Run: headless pygame with SDL's dummy video driver; simulated clock (each Clock.tick advances the game by its frame time, no real sleeping); random seed 0; keys injected as events and as key.get_pressed() state; no mouse input.
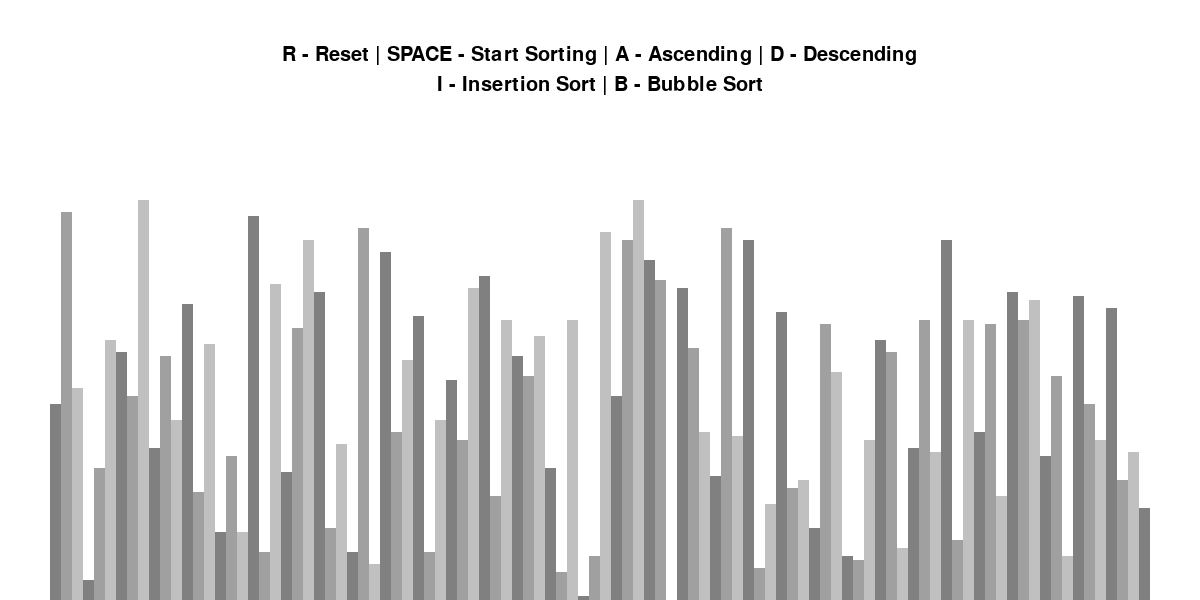
Frame 1 of 4 · flips 1–60 · no input
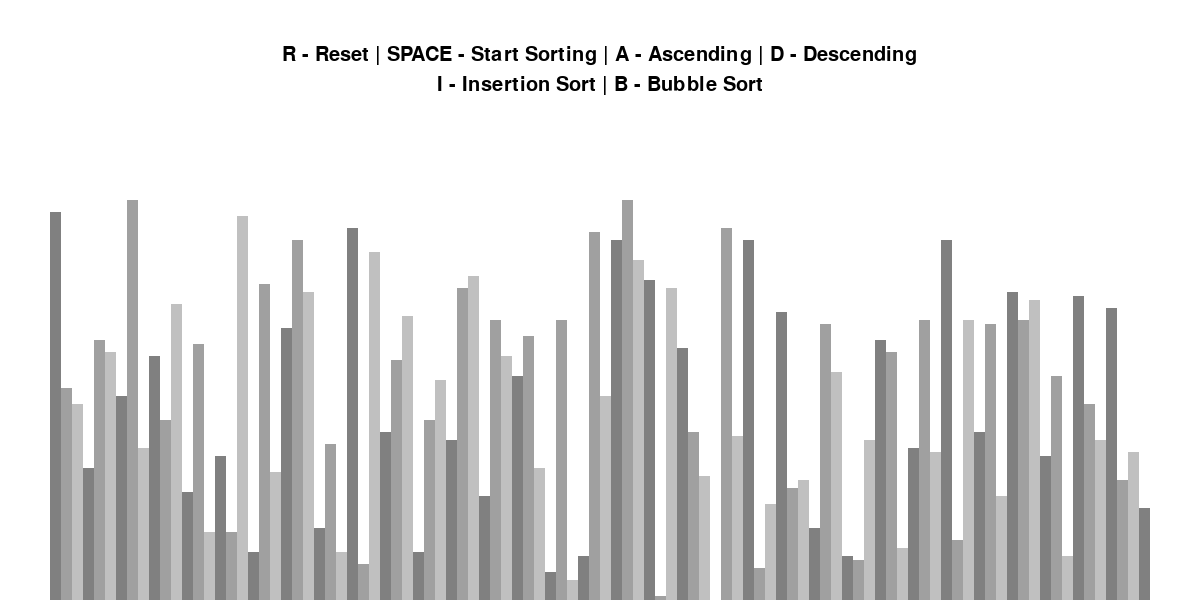
Frame 2 of 4 · flips 61–180 · tapped SPACE, RETURN · held RIGHT (→), D
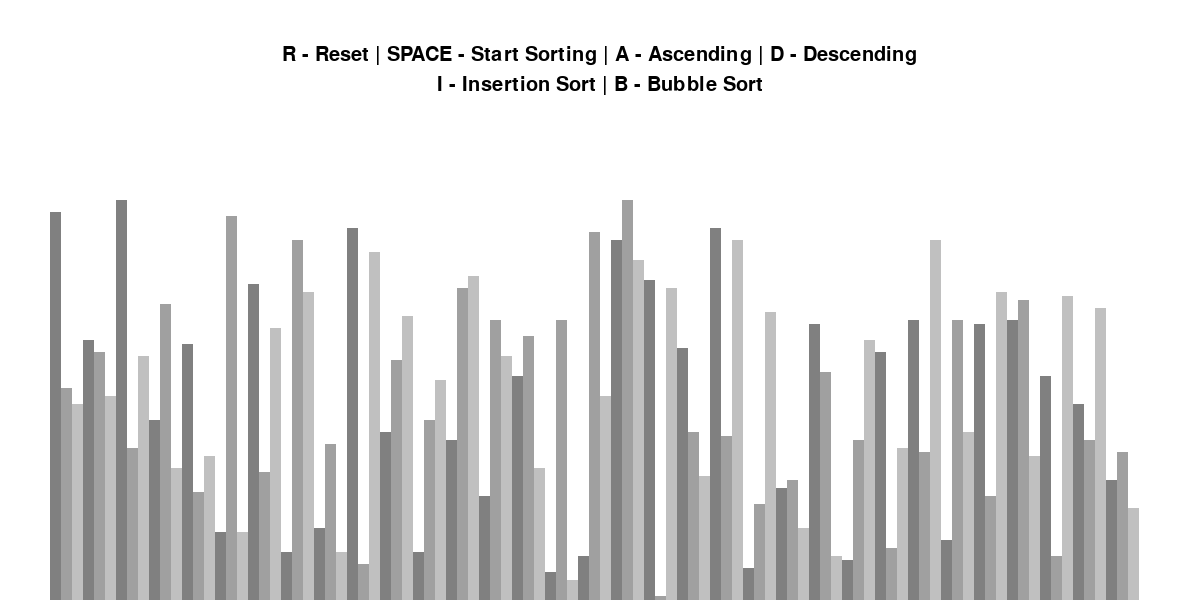
Frame 3 of 4 · flips 181–300 · held DOWN (↓), S
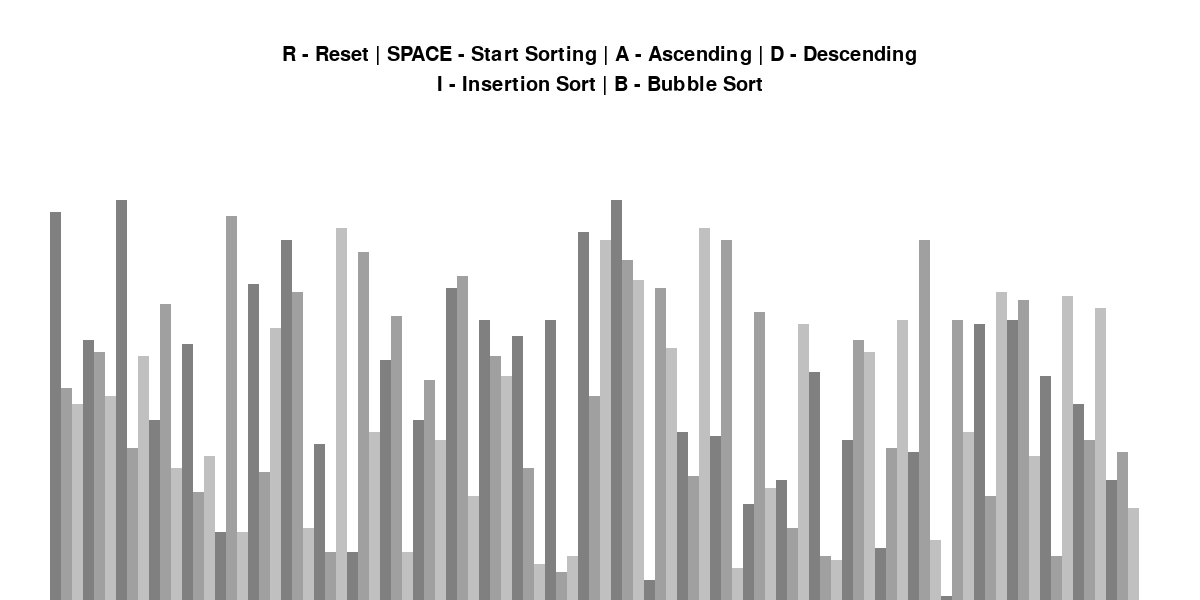
Frame 4 of 4 · flips 301–420 · held LEFT (←), A, UP (↑), W

The pygame program that drew these frames:

import pygame
import random
import math
import time
pygame.init()

class DrawInformation:
    BLACK = 0, 0, 0
    WHITE = 255, 255, 255
    GREEN = 0, 255, 0
    RED = 255, 0, 0
    GREY = 128, 128, 128
    BACKGROUND_COLOR = WHITE

    GRADIENTS = [
        (128, 128, 128),
        (160, 160, 160),
        (192, 192, 192)
    ]

    FONT = pygame.font.SysFont('comicsans', 30)
    LARGE_FONT = pygame.font.SysFont('comicsans', 40)

    SIDE_PAD = 100
    TOP_PAD = 150
  

    def __init__(self, width, height, lst) :
        self.width = width
        self.height = height

        self.window = pygame.display.set_mode((width,height))
        pygame.display.set_caption("Sorting Visualizer")
        self.set_list(lst)

    def set_list(self, lst):
        self.lst = lst
        self.min_val = min(lst)
        self.max_val = max(lst)

        self.block_width = round((self.width - self.SIDE_PAD) / len(lst))
        self.block_height = math.floor((self.height - self.TOP_PAD) / (self.max_val - self.min_val))
        self.start_x = self.SIDE_PAD // 2

def draw(draw_info):
    draw_info.window.fill(draw_info.BACKGROUND_COLOR)

	# title = draw_info.LARGE_FONT.render(f"{algo_name} - {'Ascending' if ascending else 'Descending'}", 1, draw_info.GREEN)
	# draw_info.window.blit(title, (draw_info.width/2 - title.get_width()/2 , 5))

    controls = draw_info.FONT.render("R - Reset | SPACE - Start Sorting | A - Ascending | D - Descending", 1, draw_info.BLACK)
    draw_info.window.blit(controls, (draw_info.width/2 - controls.get_width()/2 , 45))

    sorting = draw_info.FONT.render("I - Insertion Sort | B - Bubble Sort", 1, draw_info.BLACK)
    draw_info.window.blit(sorting, (draw_info.width/2 - sorting.get_width()/2 , 75))

    draw_list(draw_info)
    pygame.display.update()



def draw_list(draw_info, color_positions = {}):
    lst = draw_info.lst


    for i, val in enumerate(lst):
        x = draw_info.start_x + i * draw_info.block_width
        y = draw_info.height - (val - draw_info.min_val) * draw_info.block_height

        color = draw_info.GRADIENTS[i % 3]

        if i in color_positions:
            color = color_positions[i] 

        pygame.draw.rect(draw_info.window, color, (x, y, draw_info.block_width, draw_info.height))



def generate_starting_list(n, min_val, max_val):
    lst = []
    for i in range(n):
        val = random.randint(min_val, max_val)
        lst.append(val)

    return lst


def bubble_sort(draw_info, ascending = True):
    lst = draw_info.lst
    n = len(lst)

    for i in range(n):
        for j in range(0, n-i-1):
            if ascending:
                if lst[j] > lst[j+1]:
                    lst[j], lst[j+1] = lst[j+1], lst[j]
            else:
                if lst[j] < lst[j+1]:
                    lst[j], lst[j+1] = lst[j+1], lst[j]

            draw_list(draw_info, {j: DrawInformation.RED, j+1: DrawInformation.RED})
            draw(draw_info) # Adjust the delay for visualization

            draw_list(draw_info)
            pygame.display.update()

    return lst


def insertion_sort(draw_info, ascending=True):
    lst = draw_info.lst

    for i in range(1, len(lst)):
        key = lst[i]
        j = i - 1

        while j >= 0 and ((ascending and lst[j] > key) or (not ascending and lst[j] < key)):
            lst[j + 1] = lst[j]
            j -= 1
            draw_list(draw_info, {j + 1: DrawInformation.RED})
            draw(draw_info)  # Adjust the delay for visualization
            draw_list(draw_info)
            pygame.display.update()

        lst[j + 1] = key
        draw_list(draw_info, {i: DrawInformation.GREEN})
        draw(draw_info)  # Adjust the delay for visualization
        draw_list(draw_info)
        pygame.display.update()

    return lst



def merge_sort(draw_info, ascending=True):
    def merge(arr, left, mid, right):
        n1 = mid - left + 1
        n2 = right - mid

        L = [0] * n1
        R = [0] * n2

        for i in range(n1):
            L[i] = arr[left + i]
        for i in range(n2):
            R[i] = arr[mid + 1 + i]

        i = 0
        j = 0
        k = left

        while i < n1 and j < n2:
            if (ascending and L[i] <= R[j]) or (not ascending and L[i] >= R[j]):
                arr[k] = L[i]
                i += 1
            else:
                arr[k] = R[j]
                j += 1
            k += 1

        while i < n1:
            arr[k] = L[i]
            i += 1
            k += 1

        while j < n2:
            arr[k] = R[j]
            j += 1
            k += 1

    def merge_sort_recursive(arr, left, right):
        if left < right:
            mid = (left + right) // 2
            merge_sort_recursive(arr, left, mid)
            merge_sort_recursive(arr, mid + 1, right)
            merge(arr, left, mid, right)

            # Delay and update the visualization
            draw_list(draw_info, {i: DrawInformation.RED for i in range(left, right + 1)})
            draw(draw_info)
            # time.sleep(0.1)  # Adjust the delay duration as needed
            draw_list(draw_info)
            pygame.display.update()


    arr = draw_info.lst
    merge_sort_recursive(arr, 0, len(arr) - 1)

    return arr


def main():
    run = True 
    clock = pygame.time.Clock()

    n = 100
    min_val = 0
    max_val = 100

    lst = generate_starting_list(n, min_val, max_val)
    draw_info = DrawInformation(1200, 600, lst)
    sorting = False
    ascending = True

    sorting_algorithm = bubble_sort
    sorting_algo_name = "Bubble Sort"
    sorting_algorithm_generator = None

    while run:
        clock.tick(60)
        draw(draw_info)
        
        for event in pygame.event.get():
            if event.type == pygame.QUIT:
                run = False

            if event.type != pygame.KEYDOWN:
                continue

            if event.key == pygame.K_r:
                lst = generate_starting_list(n, min_val, max_val)
                draw_info.set_list(lst)
                sorting = False

            elif event.key == pygame.K_SPACE and sorting == False:
                sorting = True
                sorting_algorithm_generator = sorting_algorithm(draw_info, ascending)

            elif event.key == pygame.K_a and sorting == False:
                ascending = True

            elif event.key == pygame.K_d and sorting == False:
                ascending = False

            elif event.key == pygame.K_b and sorting == False:
                sorting_algorithm = bubble_sort
                sorting_algo_name = "Bubble Sort"

            elif event.key == pygame.K_i and sorting == False:
                sorting_algorithm = insertion_sort
                sorting_algo_name = "Insertion Sort"

            elif event.key == pygame.K_m and sorting == False:
                sorting_algorithm = merge_sort
                sorting_algo_name = "Merge Sort"

    pygame.quit()

if __name__ == "__main__":
    main()
